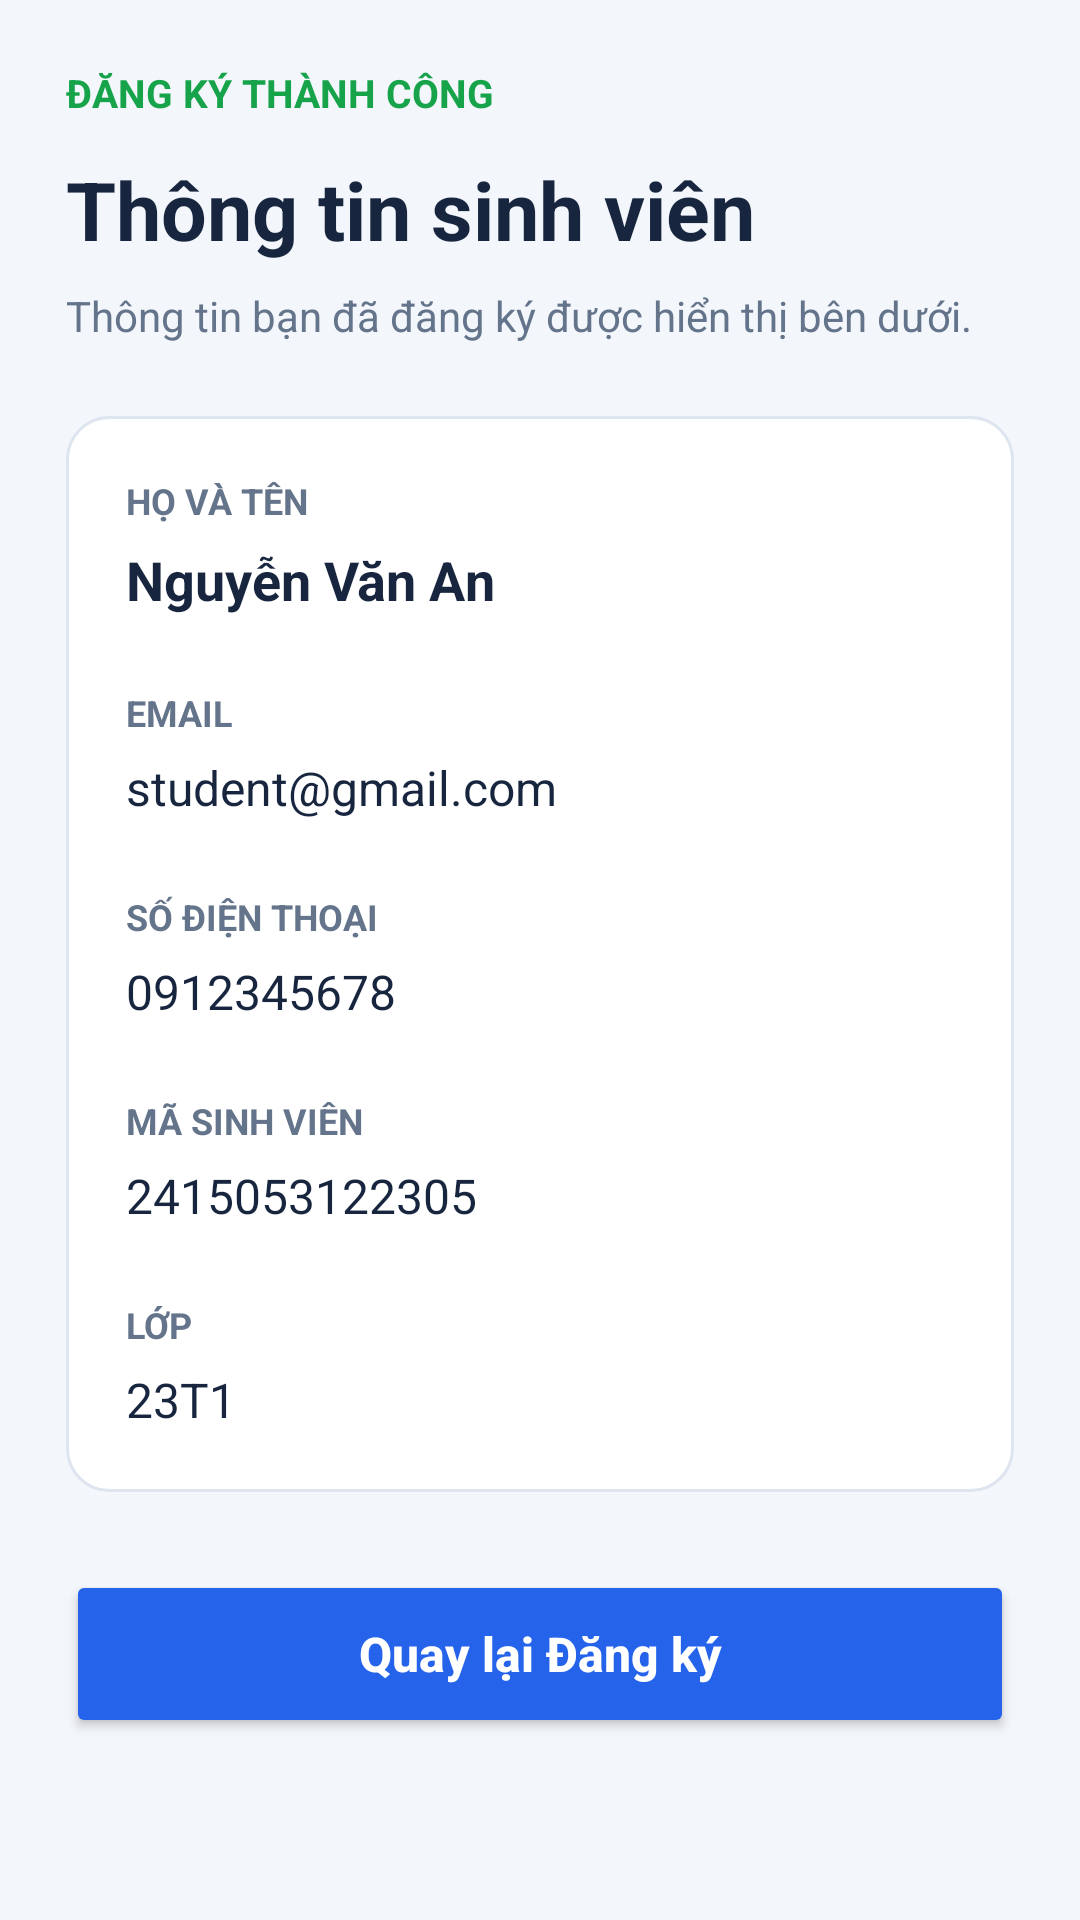

Reconstruct the res/layout file that produces this screen, plus the resources it refers to.
<!-- AndroidManifest.xml: application theme Theme.BT_Event_Validation -->
<!-- res/layout/activity_chi_tiet.xml -->
<?xml version="1.0" encoding="utf-8"?>
<ScrollView
    xmlns:android="http://schemas.android.com/apk/res/android"
    android:layout_width="match_parent"
    android:layout_height="match_parent"
    android:fillViewport="true"
    android:background="#F3F6FB">

    <LinearLayout
        android:layout_width="match_parent"
        android:layout_height="wrap_content"
        android:orientation="vertical"
        android:padding="22dp">

        <TextView
            android:layout_width="match_parent"
            android:layout_height="wrap_content"
            android:text="ĐĂNG KÝ THÀNH CÔNG"
            android:textColor="#16A34A"
            android:textSize="13sp"
            android:textStyle="bold" />

        <TextView
            android:layout_width="match_parent"
            android:layout_height="wrap_content"
            android:layout_marginTop="12dp"
            android:text="Thông tin sinh viên"
            android:textColor="#17253E"
            android:textSize="27sp"
            android:textStyle="bold" />

        <TextView
            android:layout_width="match_parent"
            android:layout_height="wrap_content"
            android:layout_marginTop="8dp"
            android:text="Thông tin bạn đã đăng ký được hiển thị bên dưới."
            android:textColor="#64748B"
            android:textSize="14sp" />

        <LinearLayout
            android:layout_width="match_parent"
            android:layout_height="wrap_content"
            android:layout_marginTop="24dp"
            android:background="@drawable/bg_input"
            android:orientation="vertical"
            android:padding="20dp">

            

            <TextView
                android:layout_width="match_parent"
                android:layout_height="wrap_content"
                android:text="HỌ VÀ TÊN"
                android:textColor="#64748B"
                android:textSize="12sp"
                android:textStyle="bold" />

            <TextView
                android:id="@+id/tvChiTietHoTen"
                android:layout_width="match_parent"
                android:layout_height="wrap_content"
                android:layout_marginTop="6dp"
                android:text="Nguyễn Văn An"
                android:textColor="#17253E"
                android:textSize="18sp"
                android:textStyle="bold" />

            

            <TextView
                android:layout_width="match_parent"
                android:layout_height="wrap_content"
                android:layout_marginTop="24dp"
                android:text="EMAIL"
                android:textColor="#64748B"
                android:textSize="12sp"
                android:textStyle="bold" />

            <TextView
                android:id="@+id/tvChiTietEmail"
                android:layout_width="match_parent"
                android:layout_height="wrap_content"
                android:layout_marginTop="6dp"
                android:text="student@gmail.com"
                android:textColor="#17253E"
                android:textIsSelectable="true"
                android:textSize="16sp" />

            

            <TextView
                android:layout_width="match_parent"
                android:layout_height="wrap_content"
                android:layout_marginTop="24dp"
                android:text="SỐ ĐIỆN THOẠI"
                android:textColor="#64748B"
                android:textSize="12sp"
                android:textStyle="bold" />

            <TextView
                android:id="@+id/tvChiTietSdt"
                android:layout_width="match_parent"
                android:layout_height="wrap_content"
                android:layout_marginTop="6dp"
                android:text="0912345678"
                android:textColor="#17253E"
                android:textSize="16sp" />

            

            <TextView
                android:layout_width="match_parent"
                android:layout_height="wrap_content"
                android:layout_marginTop="24dp"
                android:text="MÃ SINH VIÊN"
                android:textColor="#64748B"
                android:textSize="12sp"
                android:textStyle="bold" />

            <TextView
                android:id="@+id/tvChiTietMsv"
                android:layout_width="match_parent"
                android:layout_height="wrap_content"
                android:layout_marginTop="6dp"
                android:text="2415053122305"
                android:textColor="#17253E"
                android:textSize="16sp" />

            

            <TextView
                android:layout_width="match_parent"
                android:layout_height="wrap_content"
                android:layout_marginTop="24dp"
                android:text="LỚP"
                android:textColor="#64748B"
                android:textSize="12sp"
                android:textStyle="bold" />

            <TextView
                android:id="@+id/tvChiTietLop"
                android:layout_width="match_parent"
                android:layout_height="wrap_content"
                android:layout_marginTop="6dp"
                android:text="23T1"
                android:textColor="#17253E"
                android:textSize="16sp" />

        </LinearLayout>

        

        <Button
            android:id="@+id/btnQuayLai"
            android:layout_width="match_parent"
            android:layout_height="56dp"
            android:layout_marginTop="26dp"
            android:backgroundTint="#2563EB"
            android:text="Quay lại Đăng ký"
            android:textAllCaps="false"
            android:textColor="#FFFFFF"
            android:textSize="16sp"
            android:textStyle="bold" />

    </LinearLayout>
</ScrollView>
<!-- resources referenced by this layout -->
<resources>
  <!-- drawable bg_input (drawable) -->
  <?xml version="1.0" encoding="utf-8"?>
  <shape xmlns:android="http://schemas.android.com/apk/res/android"
      android:shape="rectangle">
  
      <solid android:color="#FFFFFF" />
  
      <corners android:radius="14dp" />
  
      <stroke
          android:width="1dp"
          android:color="#DDE5F0" />
  
  </shape>
  <style name="Theme.BT_Event_Validation" parent="Base.Theme.BT_Event_Validation" />
  <style name="Base.Theme.BT_Event_Validation" parent="Theme.Material3.DayNight.NoActionBar">
          
          
      </style>
</resources>
